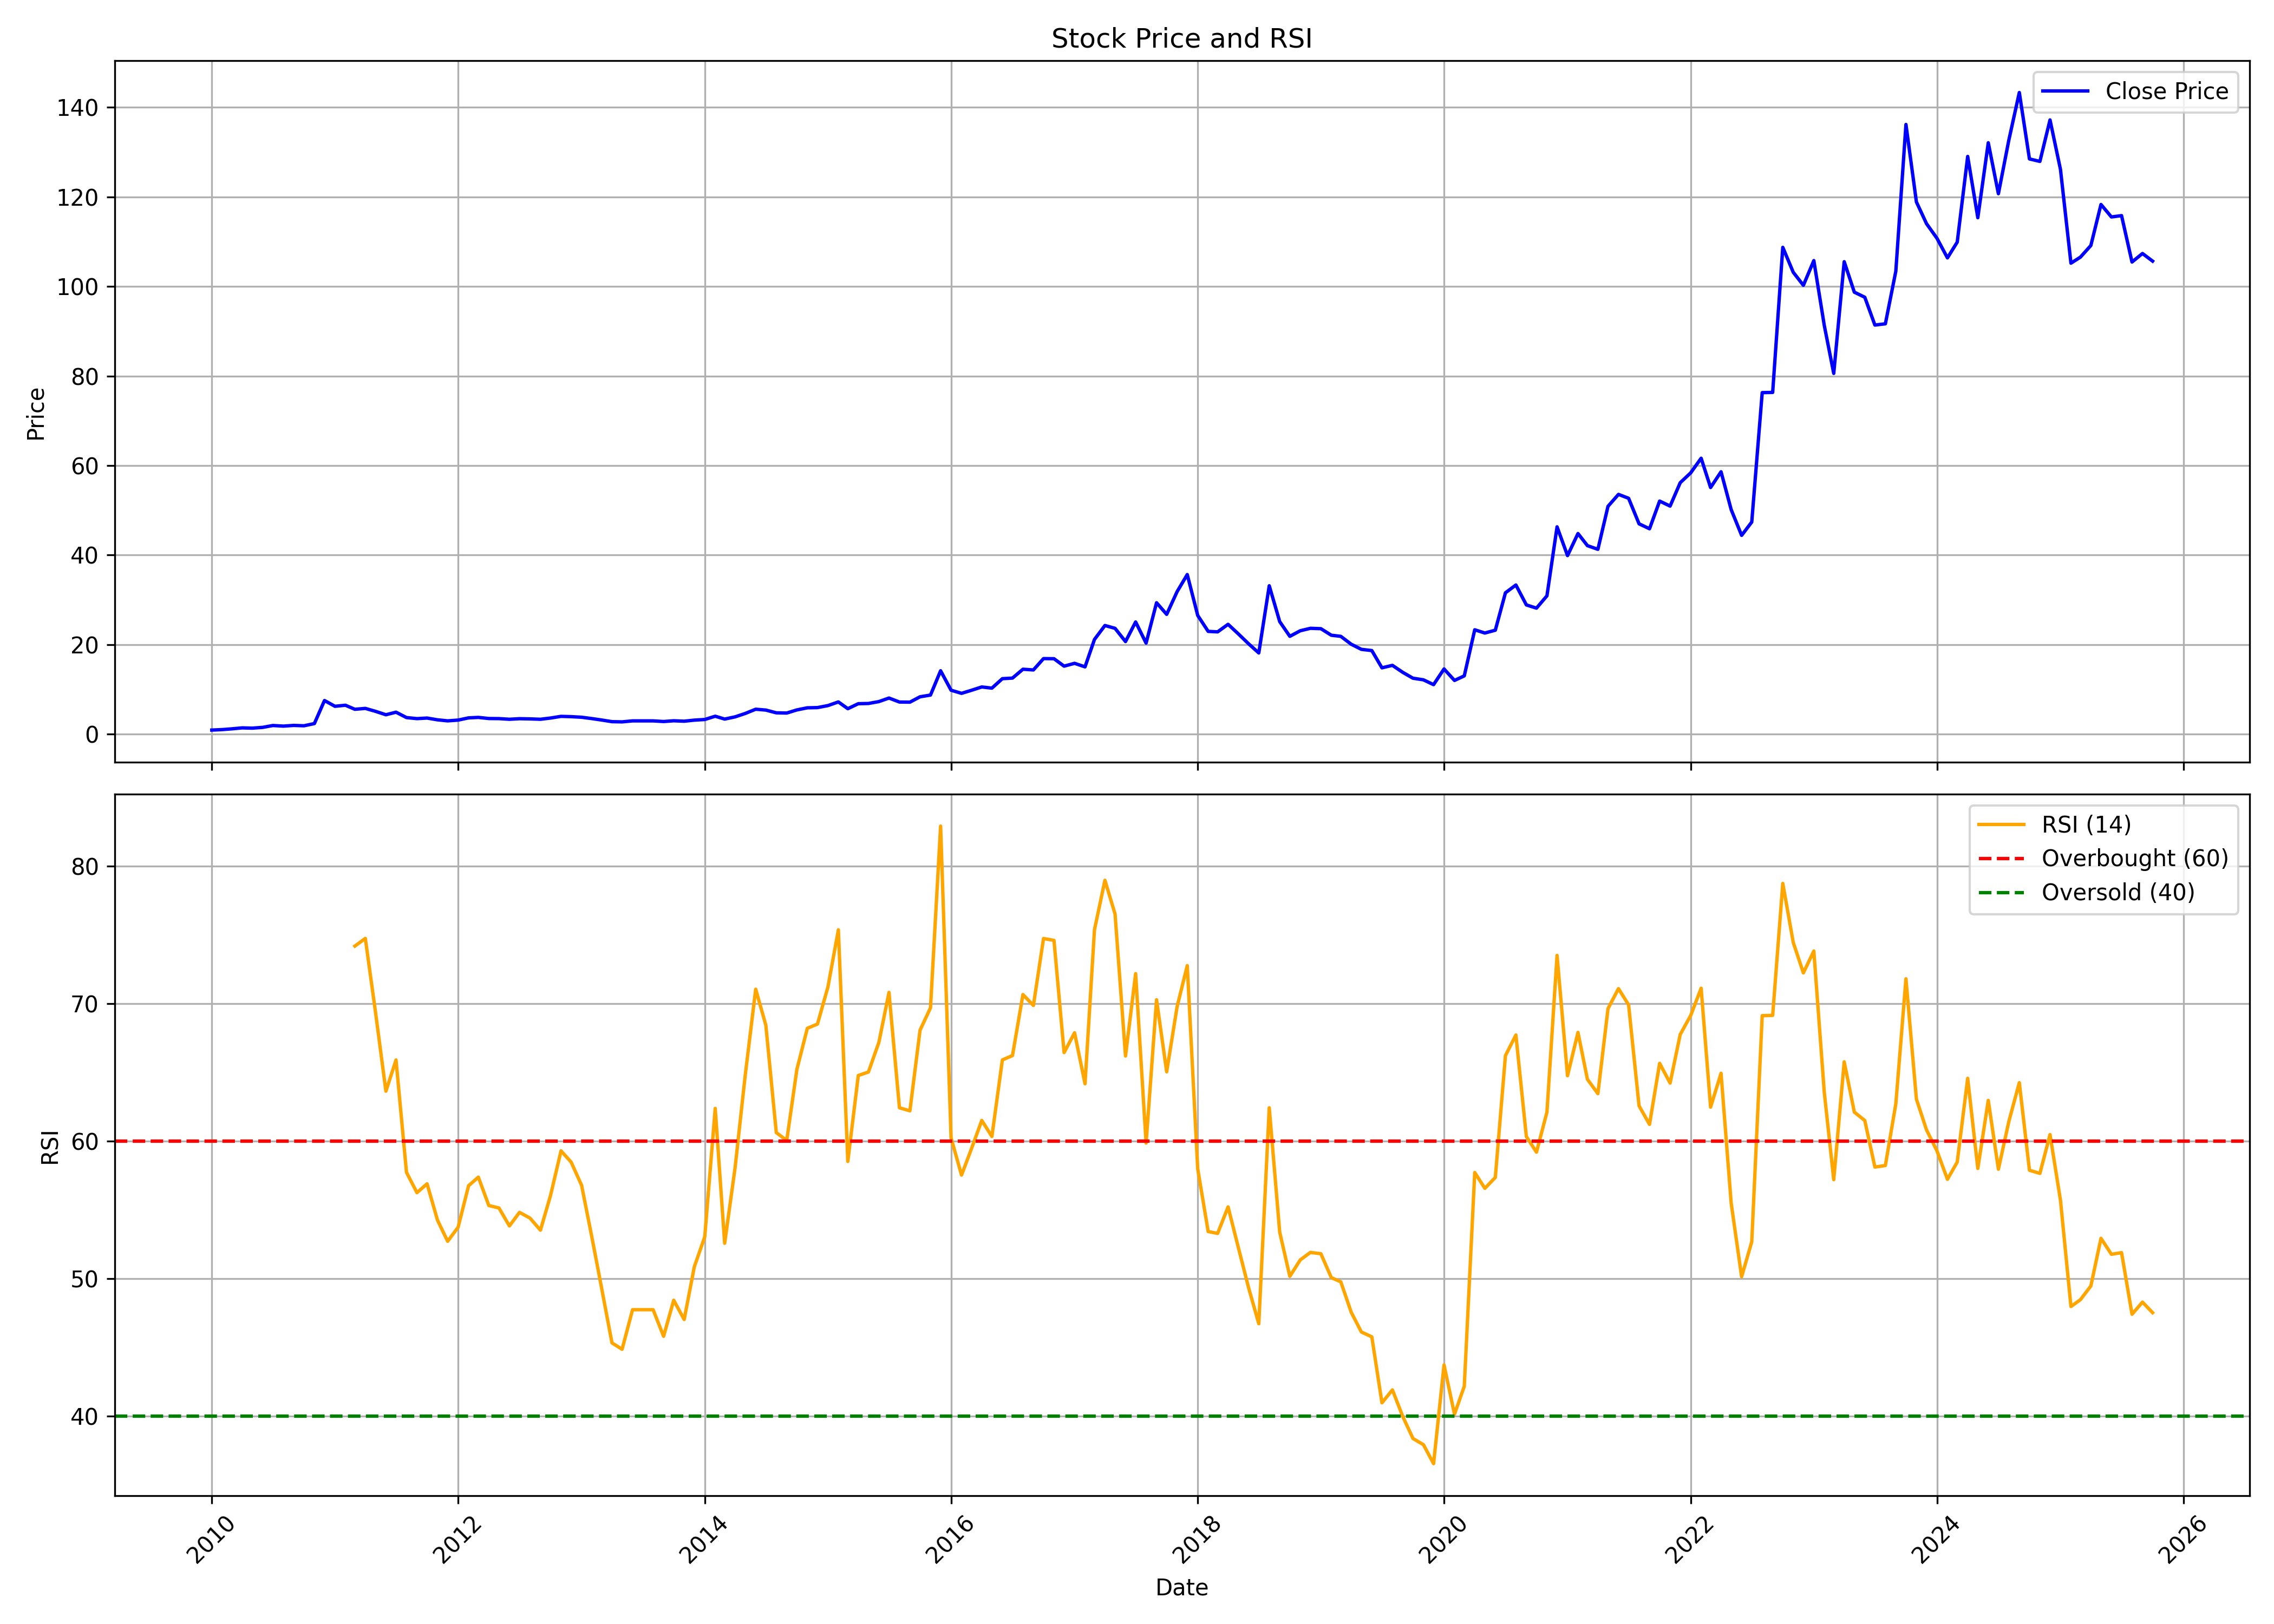

Values plotted in this chart, from the file beside it:
, date, symbol, open, high, low, close, volume, rsi
0, 2010-01-01, WEIZMANIND, 1.071, 1.247, 0.8843, 0.9276, 1062674, 
1, 2010-02-01, WEIZMANIND, 0.997, 1.283, 0.9594, 1.036, 881104, 
2, 2010-03-01, WEIZMANIND, 1.036, 1.266, 0.8727, 1.201, 506440, 
3, 2010-04-01, WEIZMANIND, 1.141, 1.442, 1.084, 1.419, 576400, 
4, 2010-05-01, WEIZMANIND, 1.419, 1.601, 1.339, 1.358, 584896, 
5, 2010-06-01, WEIZMANIND, 1.387, 1.591, 1.318, 1.532, 222397, 
6, 2010-07-01, WEIZMANIND, 1.572, 2.108, 1.572, 1.948, 889020, 
7, 2010-08-01, WEIZMANIND, 2.013, 2.013, 1.734, 1.812, 1295639, 
8, 2010-09-01, WEIZMANIND, 1.744, 2.14, 1.62, 1.969, 1351670, 
9, 2010-10-01, WEIZMANIND, 2.008, 2.078, 1.766, 1.886, 650299, 
10, 2010-11-01, WEIZMANIND, 1.994, 2.667, 1.849, 2.378, 1748952, 
11, 2010-12-01, WEIZMANIND, 2.37, 11.27, 2.283, 7.528, 1043359, 
12, 2011-01-01, WEIZMANIND, 8.582, 8.661, 5.964, 6.24, 145770, 
13, 2011-02-01, WEIZMANIND, 6.299, 7.047, 5.118, 6.476, 66331, 
14, 2011-03-01, WEIZMANIND, 6.102, 7.224, 5.157, 5.57, 69822, 74.2
15, 2011-04-01, WEIZMANIND, 5.373, 6.299, 4.842, 5.767, 42534, 74.76
16, 2011-05-01, WEIZMANIND, 5.708, 6.653, 4.252, 5.118, 76103, 69.42
17, 2011-06-01, WEIZMANIND, 5.157, 5.826, 4.271, 4.35, 50919, 63.64
18, 2011-07-01, WEIZMANIND, 4.448, 5.767, 4.232, 4.921, 204022, 65.92
19, 2011-08-01, WEIZMANIND, 4.881, 4.921, 3.149, 3.72, 136705, 57.74
20, 2011-09-01, WEIZMANIND, 3.72, 4.33, 3.287, 3.484, 46364, 56.26
21, 2011-10-01, WEIZMANIND, 3.384, 4.525, 3.384, 3.612, 60060, 56.91
22, 2011-11-01, WEIZMANIND, 3.674, 3.778, 3.031, 3.218, 48747, 54.26
23, 2011-12-01, WEIZMANIND, 3.238, 3.55, 2.844, 2.989, 25987, 52.73
24, 2012-01-01, WEIZMANIND, 2.906, 3.508, 2.906, 3.155, 22150, 53.75
25, 2012-02-01, WEIZMANIND, 3.301, 4.484, 3.031, 3.654, 36194, 56.77
26, 2012-03-01, WEIZMANIND, 3.654, 4.11, 3.425, 3.757, 13736, 57.39
27, 2012-04-01, WEIZMANIND, 3.757, 3.944, 3.384, 3.508, 13357, 55.33
28, 2012-05-01, WEIZMANIND, 3.508, 3.778, 3.155, 3.487, 19614, 55.15
29, 2012-06-01, WEIZMANIND, 3.487, 3.633, 3.218, 3.342, 10001, 53.84
30, 2012-07-01, WEIZMANIND, 3.342, 3.654, 3.135, 3.467, 29957, 54.83
31, 2012-08-01, WEIZMANIND, 3.467, 3.737, 3.114, 3.425, 30592, 54.41
32, 2012-09-01, WEIZMANIND, 3.28, 4.027, 3.197, 3.342, 47889, 53.53
33, 2012-10-01, WEIZMANIND, 3.552, 4.166, 3.508, 3.618, 19148, 56.07
34, 2012-11-01, WEIZMANIND, 3.596, 4.67, 3.574, 3.99, 46201, 59.3
35, 2012-12-01, WEIZMANIND, 4.231, 4.429, 3.53, 3.925, 18712, 58.49
36, 2013-01-01, WEIZMANIND, 3.925, 4.341, 3.53, 3.793, 26686, 56.8
37, 2013-02-01, WEIZMANIND, 3.727, 3.881, 3.069, 3.486, 17989, 52.96
38, 2013-03-01, WEIZMANIND, 3.486, 3.815, 3.069, 3.179, 11755, 49.36
39, 2013-04-01, WEIZMANIND, 3.069, 3.946, 2.784, 2.806, 16362, 45.33
40, 2013-05-01, WEIZMANIND, 2.806, 3.026, 2.741, 2.763, 2380, 44.87
41, 2013-06-01, WEIZMANIND, 2.499, 2.982, 2.499, 2.982, 3074, 47.75
42, 2013-07-01, WEIZMANIND, 2.982, 2.982, 2.982, 2.982, 769, 47.75
43, 2013-08-01, WEIZMANIND, 3.218, 3.218, 2.982, 2.982, 691, 47.75
44, 2013-09-01, WEIZMANIND, 2.982, 2.982, 2.84, 2.84, 1492, 45.81
45, 2013-10-01, WEIZMANIND, 2.84, 3.005, 2.627, 3.005, 5875, 48.44
46, 2013-11-01, WEIZMANIND, 3.005, 3.053, 2.792, 2.911, 6916, 47.04
47, 2013-12-01, WEIZMANIND, 3.005, 3.147, 3.005, 3.147, 2245, 50.86
48, 2014-01-01, WEIZMANIND, 3.147, 3.763, 3.005, 3.289, 5343, 53.06
49, 2014-02-01, WEIZMANIND, 3.242, 4.023, 3.242, 4.023, 1011, 62.39
50, 2014-03-01, WEIZMANIND, 3.834, 4.212, 3.266, 3.384, 7145, 52.58
51, 2014-04-01, WEIZMANIND, 3.408, 4.165, 3.313, 3.881, 24319, 58.1
52, 2014-05-01, WEIZMANIND, 3.881, 5.206, 3.597, 4.638, 124975, 64.82
53, 2014-06-01, WEIZMANIND, 4.638, 5.964, 4.378, 5.585, 149196, 71.07
54, 2014-07-01, WEIZMANIND, 5.49, 5.703, 4.804, 5.396, 19771, 68.45
55, 2014-08-01, WEIZMANIND, 5.135, 5.467, 4.496, 4.78, 33007, 60.63
56, 2014-09-01, WEIZMANIND, 4.591, 5.822, 4.496, 4.733, 64602, 60.06
57, 2014-10-01, WEIZMANIND, 4.958, 5.752, 4.463, 5.429, 24613, 65.23
58, 2014-11-01, WEIZMANIND, 5.429, 8.057, 4.958, 5.9, 210298, 68.22
59, 2014-12-01, WEIZMANIND, 6.024, 6.818, 5.181, 5.95, 172495, 68.53
... 130 more rows
